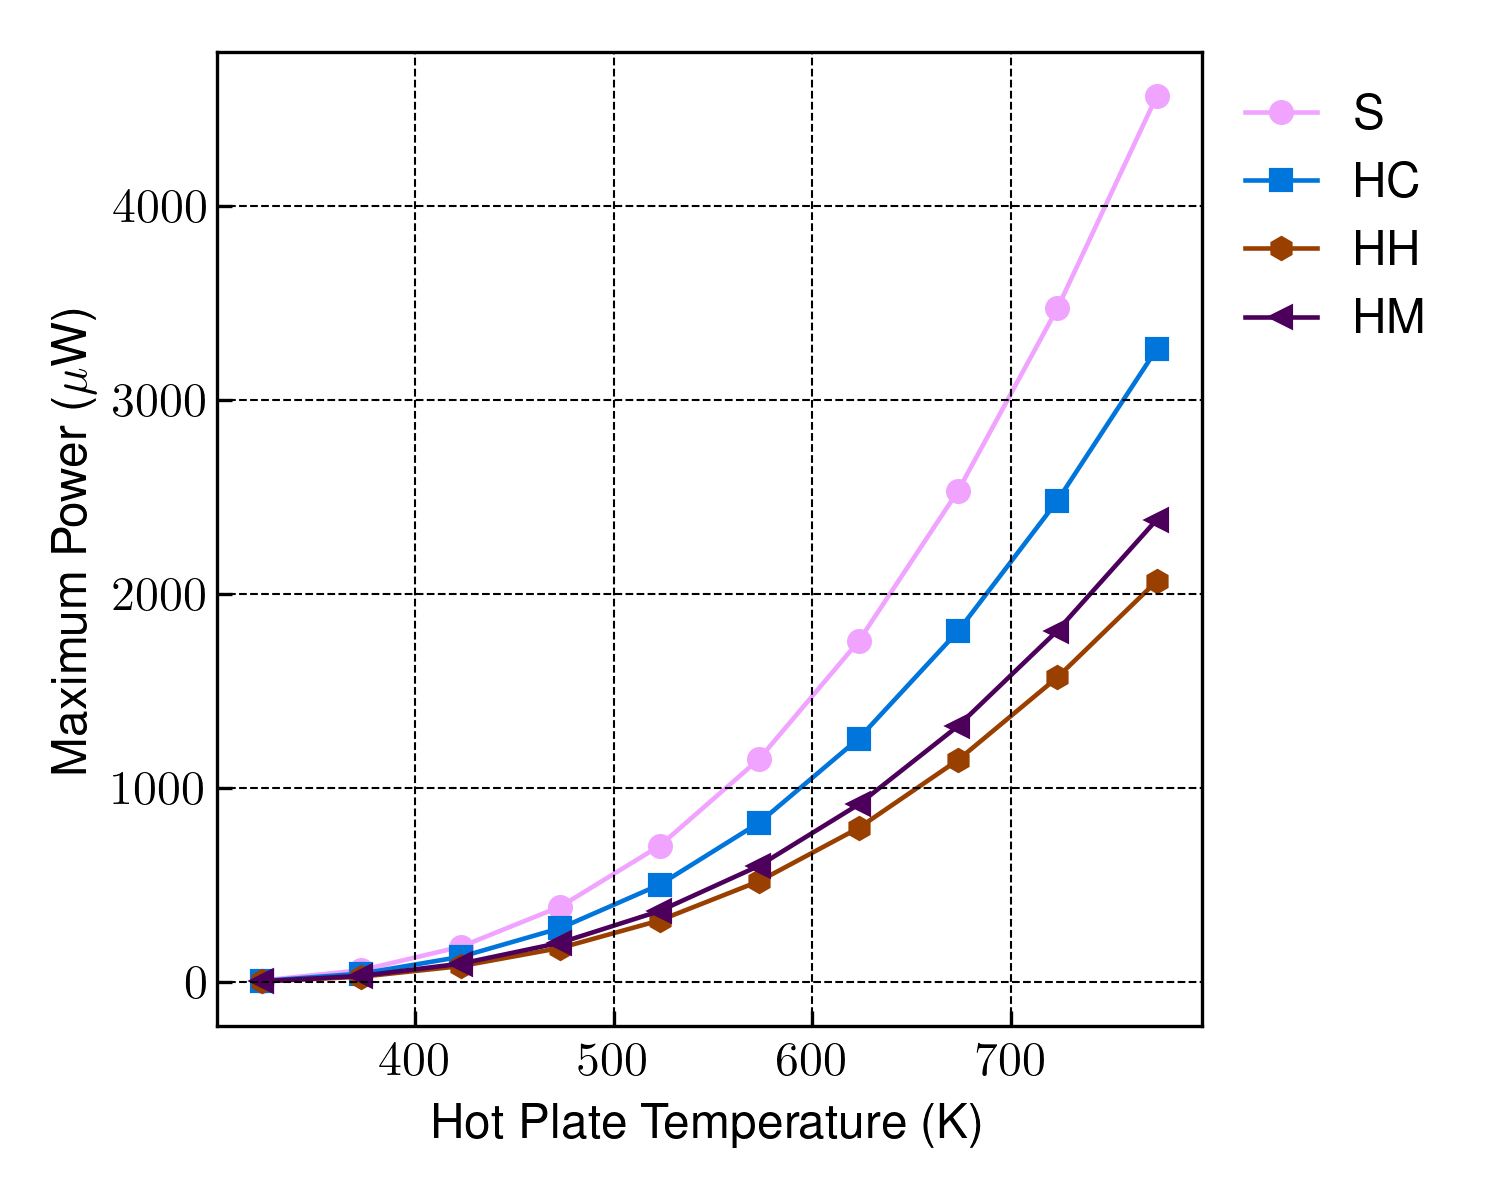

The file beside this chart, header and first rows:
THP, Max_Power_S, Max_Power_HC, Max_Power_HH, Max_Power_HM
323.1, 7.858771062466893e-06, 5.613046776457998e-06, 3.5448044772662406e-06, 4.084451481137461e-06
373.1, 6.149757667014038e-05, 4.390758370267189e-05, 2.7798912323084074e-05, 3.2034765547151786e-05
423.1, 0.0001825, 0.0001304, 8.247921065786716e-05, 9.511499736411993e-05
473.1, 0.0003892, 0.0002781, 0.0001761, 0.000203
523.1, 0.0007027, 0.0005021, 0.000318, 0.0003665
573.1, 0.00115, 0.0008219, 0.0005203, 0.0005999
623.1, 0.001757, 0.001255, 0.0007943, 0.0009158
673.1, 0.002532, 0.001809, 0.001145, 0.00132
723.1, 0.003474, 0.002482, 0.001571, 0.001812
773.1, 0.004569, 0.003265, 0.002068, 0.002385
